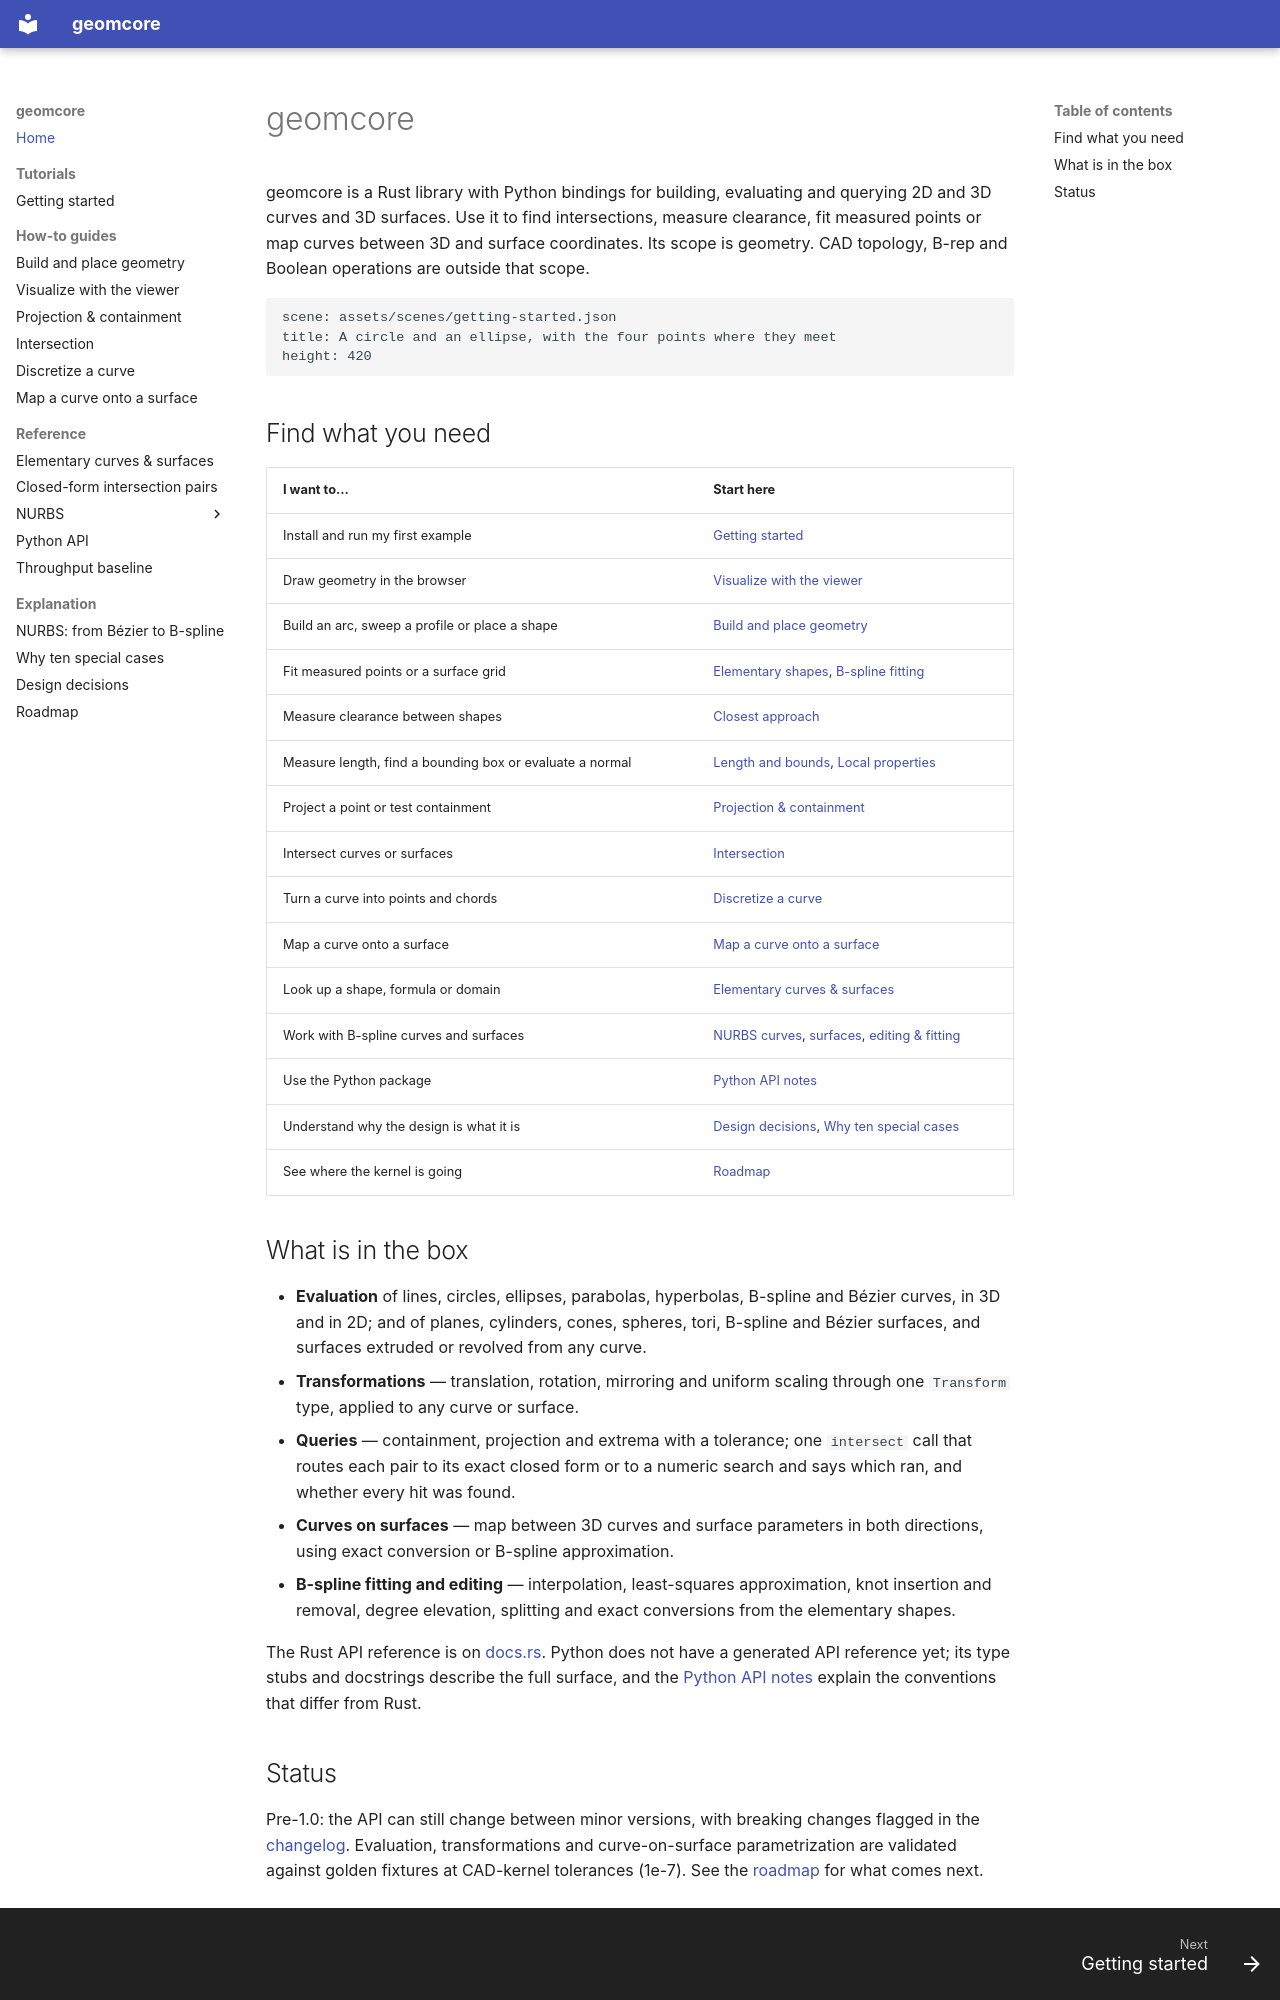

repository: geomcore/geomcore · page: index.html · generator: mkdocs

# geomcore

geomcore is a Rust library with Python bindings for building, evaluating
and querying 2D and 3D curves and 3D surfaces. Use it to find
intersections, measure clearance, fit measured points or map curves
between 3D and surface coordinates. Its scope is geometry. CAD topology,
B-rep and Boolean operations are outside that scope.

```viewer
scene: assets/scenes/getting-started.json
title: A circle and an ellipse, with the four points where they meet
height: 420
```

## Find what you need

| I want to… | Start here |
|---|---|
| Install and run my first example | [Getting started](getting-started.md) |
| Draw geometry in the browser | [Visualize with the viewer](viewer.md) |
| Build an arc, sweep a profile or place a shape | [Build and place geometry](guides/construction.md) |
| Fit measured points or a surface grid | [Elementary shapes](geometry/elementary.md#fitting-to-points), [B-spline fitting](nurbs/editing-fitting.md#fitting) |
| Measure clearance between shapes | [Closest approach](guides/projection.md#closest-approach-between-shapes) |
| Measure length, find a bounding box or evaluate a normal | [Length and bounds](nurbs/editing-fitting.md#measure-and-bound), [Local properties](python.md#local-properties-and-one-sided-evaluation) |
| Project a point or test containment | [Projection & containment](guides/projection.md) |
| Intersect curves or surfaces | [Intersection](guides/intersection.md) |
| Turn a curve into points and chords | [Discretize a curve](guides/discretization.md) |
| Map a curve onto a surface | [Map a curve onto a surface](guides/parametrization.md) |
| Look up a shape, formula or domain | [Elementary curves & surfaces](geometry/elementary.md) |
| Work with B-spline curves and surfaces | [NURBS curves](nurbs/curves.md), [surfaces](nurbs/surfaces.md), [editing & fitting](nurbs/editing-fitting.md) |
| Use the Python package | [Python API notes](python.md) |
| Understand why the design is what it is | [Design decisions](adr/index.md), [Why ten special cases](explanation/why-ten-special-cases.md) |
| See where the kernel is going | [Roadmap](roadmap.md) |

## What is in the box

- **Evaluation** of lines, circles, ellipses, parabolas, hyperbolas,
  B-spline and Bézier curves, in 3D and in 2D; and of planes, cylinders,
  cones, spheres, tori, B-spline and Bézier surfaces, and surfaces
  extruded or revolved from any curve.
- **Transformations** — translation, rotation, mirroring and uniform
  scaling through one `Transform` type, applied to any curve or surface.
- **Queries** — containment, projection and extrema with a tolerance;
  one `intersect` call that routes each pair to its exact closed form or
  to a numeric search and says which ran, and whether every hit was
  found.
- **Curves on surfaces** — map between 3D curves and surface parameters
  in both directions, using exact conversion or B-spline approximation.
- **B-spline fitting and editing** — interpolation, least-squares
  approximation, knot insertion and removal, degree elevation,
  splitting and exact conversions from the elementary shapes.

The Rust API reference is on [docs.rs](https://docs.rs/geomcore). Python
does not have a generated API reference yet; its type stubs and
docstrings describe the full surface, and the
[Python API notes](python.md) explain the conventions that differ from
Rust.
